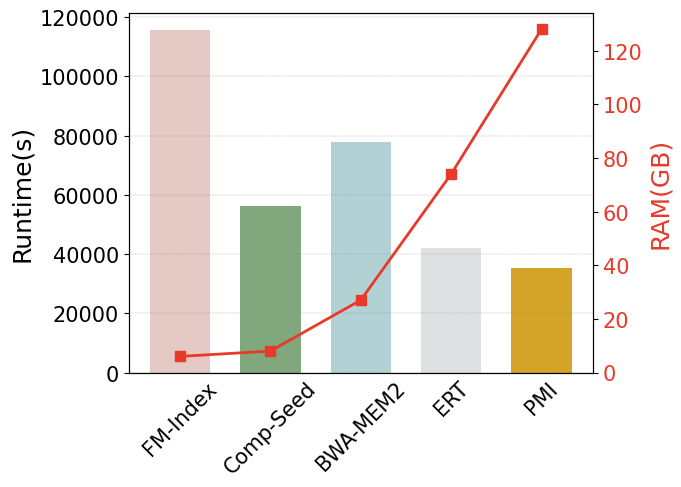

This chart was generated by the following Python code:
import matplotlib.pyplot as plt
import numpy as np


def run():
    font1 = {'family': 'Times New Roman',
             'weight': 'normal',
             'size': 21}

    font2 = {'family': 'Times New Roman',
             'weight': 'normal',
             'size': 18}

    light_red = "#e5c9c4"
    light_blue = '#b2d1d4'
    light_green = '#80A87C'
    light_grey = '#DEE0E1'
    light_yellow = '#D3A428'
    big_red = '#e83929'

    fig, ax1 = plt.subplots()
    fig.subplots_adjust(left=0.125, right=0.85, bottom=0.2, top=0.95)
    bwa_time, bwa_ram = 115652, 6
    mem2_time, mem2_ram = 77919, 27
    spring, minicom, pgrc = 55309, 57016, 56198
    comp_time, comp_ram = (spring + minicom + pgrc) / 3, 8
    ert_time, ert_ram = 41977, 74
    pmi_time, pmi_ram = 35295, 128

    ax1.bar(0, bwa_time, color=light_red, align='edge', width=2)
    ax1.bar(3, comp_time, color=light_green, align='edge', width=2)
    ax1.bar(6, mem2_time, color=light_blue, align='edge', width=2)
    ax1.bar(9, ert_time, color=light_grey, align='edge', width=2)
    ax1.bar(12, pmi_time, color=light_yellow, align='edge', width=2)

    ax1.set_ylabel("Runtime(s)", fontdict=font2)
    ax1.set_xticks([1, 4, 7, 10, 13])
    ax1.set_xticklabels(['FM-Index', 'Comp-Seed', 'BWA-MEM2', 'ERT', 'PMI'], rotation=45)
    ax1.tick_params(axis='x', length=0)
    ax1.tick_params(labelsize=15)
    [tl.set_fontname('Times New Roman') for tl in ax1.get_xticklabels()]
    [tl.set_fontname('Times New Roman') for tl in ax1.get_yticklabels()]
    ax1.grid(True, axis='y', linestyle='--', color='gray', linewidth=0.2)

    ax2 = ax1.twinx()
    ram_base = [1, 4, 7, 10, 13]
    ram_line = [bwa_ram, comp_ram, mem2_ram, ert_ram, pmi_ram]
    ax2.plot(ram_base, ram_line, color=big_red, marker='s', markersize=7, linewidth=2)

    ax2.set_ylabel("RAM(GB)", fontdict=font2, color=big_red)
    ax2.tick_params(axis='y', labelcolor=big_red)
    ax2.tick_params(labelsize=15)
    [tl.set_fontname('Times New Roman') for tl in ax2.get_yticklabels()]

    plt.show()


if __name__ == '__main__':
    run()
